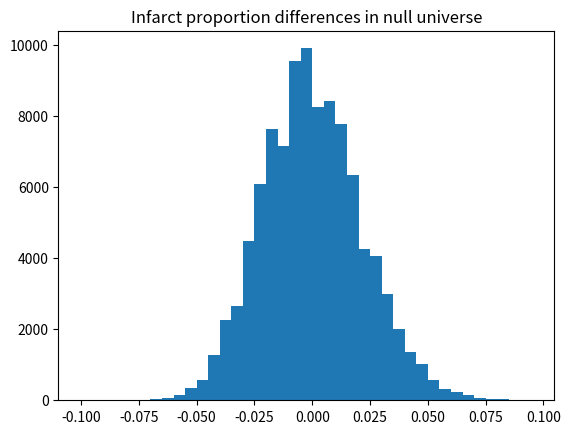

Write Python code to recreate this figure.
import numpy as np
import matplotlib.pyplot as plt

rnd = np.random.default_rng()

n = 10_0005
men = np.repeat(['infarction', 'no infarction'], [31, 574])

n_high = 135  # Number of men with high cholesterol
n_low = 470  # Number of men with low cholesterol

infarct_differences = np.zeros(n)

for i in range(n):
    highs = rnd.choice(men, size=n_high)
    lows = rnd.choice(men, size=n_low)
    high_infarcts = np.sum(highs == 'infarction')
    low_infarcts = np.sum(lows == 'infarction')
    high_prop = high_infarcts / n_high
    low_prop = low_infarcts / n_low
    infarct_differences[i] = high_prop - low_prop

plt.hist(infarct_differences, bins=np.arange(-0.1, 0.1, 0.005))
plt.title('Infarct proportion differences in null universe')

# How often was the resampled difference >= the observed difference?
k = np.sum(infarct_differences >= 0.029)
# Convert this result to a proportion
kk = k / n

print('Proportion of trials with difference >= observed:',
      np.round(kk, 2))